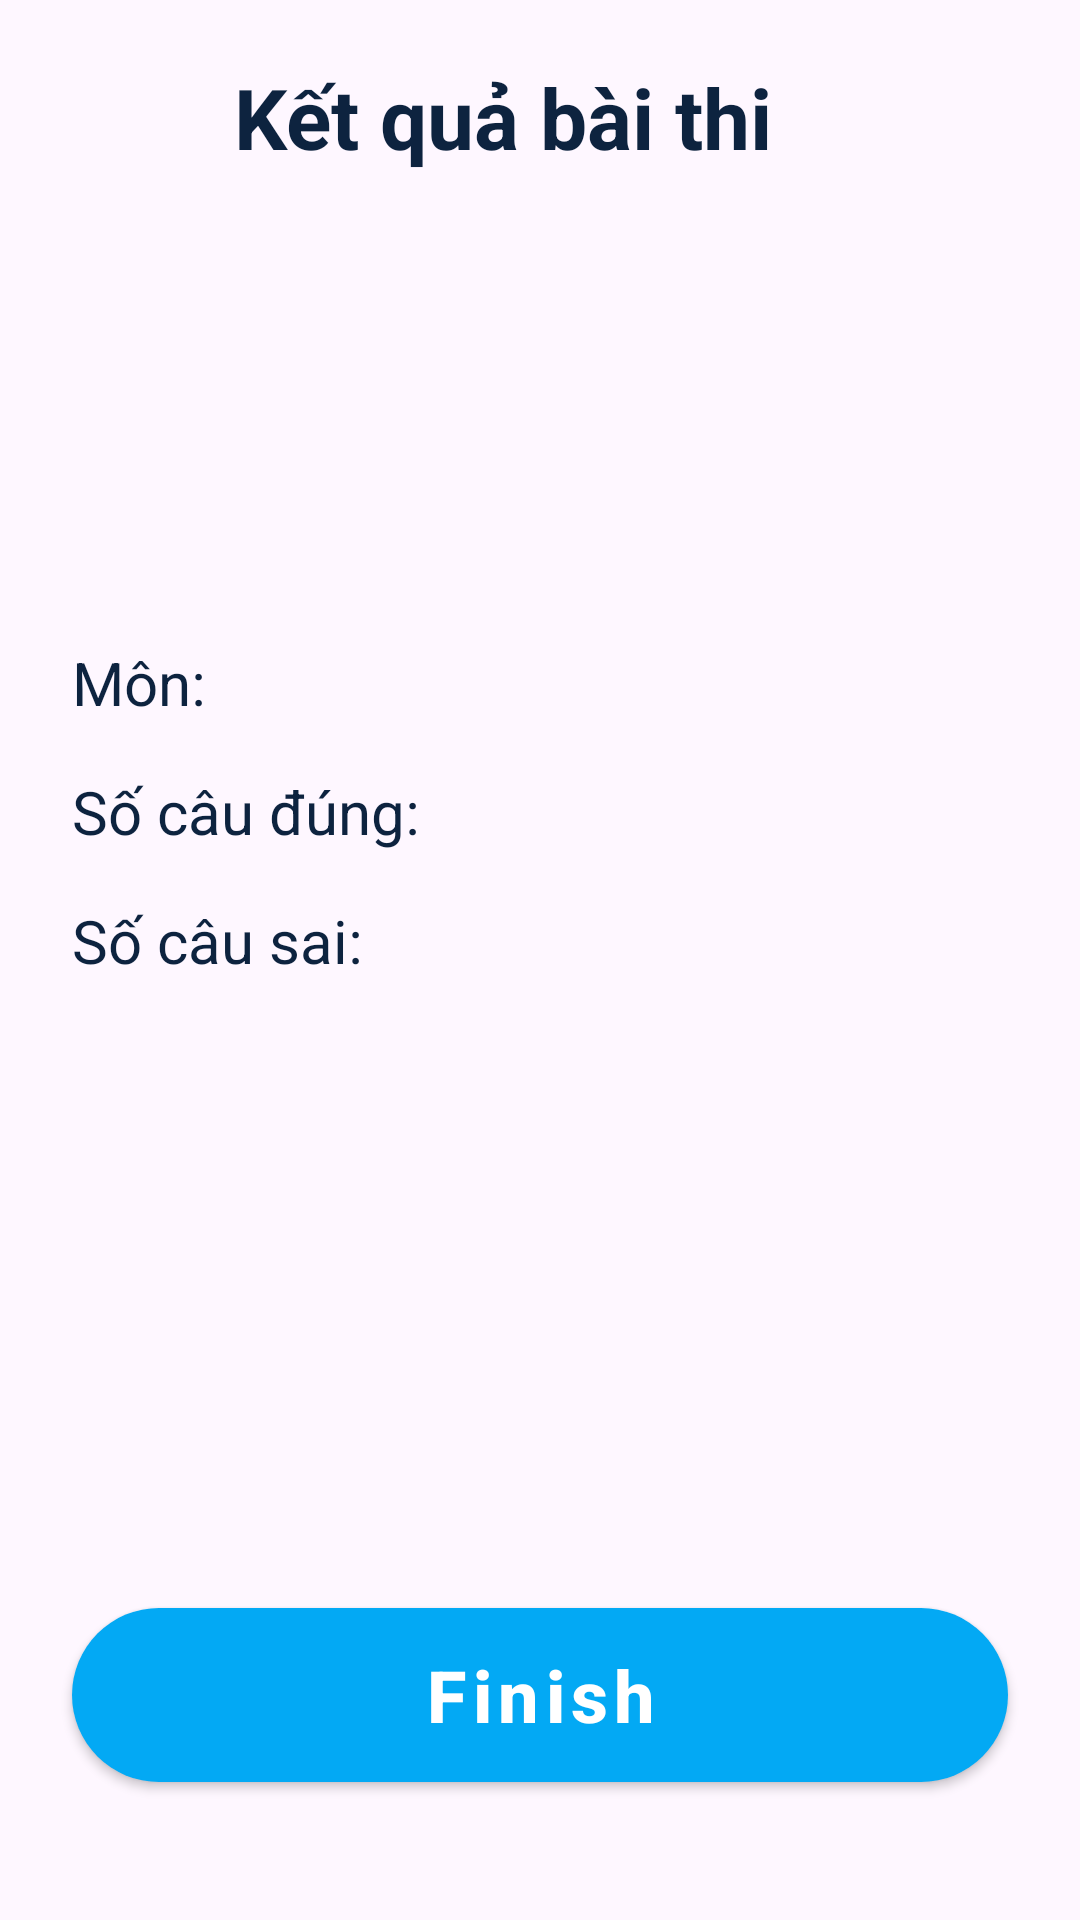

Produce the Android XML layout that renders to this screen, including the resource entries it uses.
<!-- AndroidManifest.xml: application theme Theme.Quizz_AndroidApp -->
<!-- res/layout/activity_result.xml -->
<?xml version="1.0" encoding="utf-8"?>
<androidx.constraintlayout.widget.ConstraintLayout xmlns:android="http://schemas.android.com/apk/res/android"
    xmlns:app="http://schemas.android.com/apk/res-auto"
    xmlns:tools="http://schemas.android.com/tools"
    android:layout_width="match_parent"
    android:layout_height="match_parent"
    tools:context=".ui.home.ResultActivity">


    <ImageView
        android:id="@+id/imageViewFinalResultQuiz"
        android:layout_width="30dp"
        android:layout_height="30dp"
        android:layout_marginStart="24dp"
        android:layout_marginTop="24dp"
        android:background="?selectableItemBackgroundBorderless"
        android:padding="4dp"
        app:layout_constraintStart_toStartOf="parent"
        app:layout_constraintTop_toTopOf="parent"
        app:srcCompat="@drawable/arrow"
        app:tint="@color/black" />

    <TextView
        android:id="@+id/result_"
        android:layout_width="wrap_content"
        android:layout_height="wrap_content"
        android:layout_marginStart="24dp"
        android:text="Kết quả bài thi"
        style="@style/titleTextStyle"
        app:layout_constraintBottom_toBottomOf="@+id/imageViewFinalResultQuiz"
        app:layout_constraintStart_toEndOf="@+id/imageViewFinalResultQuiz"
        app:layout_constraintTop_toTopOf="@+id/imageViewFinalResultQuiz" />

    <TextView
        android:id="@+id/tvWellDone"
        android:layout_width="wrap_content"
        android:layout_height="wrap_content"
        android:layout_marginTop="32dp"
        android:textColor="@color/black"
        android:textStyle="bold"
        android:textSize="18sp"
        tools:text="Chúc mừng bạn đã vượt qua bài thi"
        app:layout_constraintStart_toStartOf="@+id/imageViewFinalResultQuiz"
        app:layout_constraintTop_toBottomOf="@+id/result_" />

    <TextView
        android:id="@+id/textView10"
        style="@style/text_heading"
        android:layout_width="wrap_content"
        android:layout_height="wrap_content"
        android:layout_marginTop="100dp"
        android:text="Môn:"
        app:layout_constraintStart_toStartOf="@+id/tvWellDone"
        app:layout_constraintTop_toBottomOf="@+id/tvWellDone" />

    <TextView
        android:id="@+id/textView11"
        android:layout_width="wrap_content"
        android:layout_height="wrap_content"
        android:layout_marginTop="16dp"
        android:text="Số câu đúng:"
        style="@style/text_heading"
        app:layout_constraintStart_toStartOf="@+id/textView10"
        app:layout_constraintTop_toBottomOf="@+id/textView10" />

    <TextView
        android:id="@+id/textView12"
        android:layout_width="wrap_content"
        android:layout_height="wrap_content"
        android:layout_marginTop="16dp"
        android:text="Số câu sai:"
        style="@style/text_heading"
        app:layout_constraintStart_toStartOf="@+id/textView11"
        app:layout_constraintTop_toBottomOf="@+id/textView11" />












    <TextView
        android:id="@+id/tv_subject_result"
        android:layout_marginStart="40dp"
        style="@style/text_value_heading"
        android:layout_width="wrap_content"
        android:layout_height="wrap_content"
        app:layout_constraintBottom_toBottomOf="@+id/textView10"
        app:layout_constraintStart_toEndOf="@+id/textView10"
        app:layout_constraintTop_toTopOf="@+id/textView10"
        tools:text="Math" />

    <com.google.android.material.button.MaterialButton
        android:id="@+id/btnFinishQuiz"
        style="@style/btnStyle"
        android:layout_width="0dp"
        android:layout_marginStart="24dp"
        android:layout_marginEnd="24dp"
        android:layout_marginBottom="40dp"
        android:imeOptions="actionDone"
        android:singleLine="true"
        android:textAllCaps="false"
        android:text="Finish"
        android:textStyle="bold"
        android:textSize="24sp"
        app:layout_constraintBottom_toBottomOf="parent"
        app:layout_constraintEnd_toEndOf="parent"
        app:layout_constraintStart_toStartOf="parent" />

    <TextView
        android:id="@+id/tv_correct_result"
        style="@style/text_value_heading"
        android:layout_width="wrap_content"
        android:layout_height="wrap_content"
        android:layout_marginStart="64dp"
        app:layout_constraintBottom_toBottomOf="@+id/textView11"
        app:layout_constraintStart_toStartOf="@+id/tv_subject_result"
        app:layout_constraintTop_toTopOf="@+id/textView11"
        app:layout_constraintVertical_bias="1.0"
        tools:text="3" />

    <TextView
        android:id="@+id/tv_wrong_result"
        android:layout_width="wrap_content"
        android:layout_height="wrap_content"
        tools:text="2"
        style="@style/text_value_heading"
        app:layout_constraintBottom_toBottomOf="@+id/textView12"
        app:layout_constraintStart_toStartOf="@+id/tv_correct_result"
        app:layout_constraintTop_toTopOf="@+id/textView12" />












</androidx.constraintlayout.widget.ConstraintLayout>
<!-- resources referenced by this layout -->
<resources>
  <color name="black">#0D233F</color>
  <style name="btnStyle" parent="Widget.MaterialComponents.Button">
          <item name="backgroundTint">@color/blue_med</item>
          <item name="cornerRadius">@dimen/btn_radius</item>
          <item name="android:layout_height">@dimen/btn_height</item>
      </style>
  <style name="text_heading">
          <item name="android:textSize">20sp</item>
          <item name="android:textColor">@color/black</item>
      </style>
  <style name="text_value_heading">
          <item name="android:textSize">18sp</item>
          <item name="android:textColor">@color/blue_med</item>
      </style>
  <style name="titleTextStyle">
          <item name="android:textSize">28sp</item>
          <item name="android:textColor">@color/black</item>
          <item name="android:textStyle">bold</item>
      </style>
  <style name="Theme.Quizz_AndroidApp" parent="Base.Theme.Quizz_AndroidApp" />
  <color name="blue_med">#03A9F4</color>
  <dimen name="btn_radius">100dp</dimen>
  <dimen name="btn_height">70dp</dimen>
  <style name="Base.Theme.Quizz_AndroidApp" parent="Theme.Material3.DayNight.NoActionBar">
          
          
          <item name="colorPrimary">@color/blue_med</item>
  
  
  
          <item name="android:windowSplashScreenAnimationDuration" tools:ignore="NewApi">1000</item>
          <item name="colorPrimaryVariant">@color/blue_med</item>
          <item name="colorOnPrimary">@color/white</item>
          
          <item name="android:statusBarColor" tools:targetApi="l">?attr/colorPrimaryVariant</item>
          
  
          <item name="textInputStyle">@style/editTextLayoutStyle</item>
      </style>
  <color name="white">#FFFFFFFF</color>
  <style name="editTextLayoutStyle" parent="Widget.MaterialComponents.TextInputLayout.FilledBox">
          <item name="boxStrokeWidth">0dp</item>
          <item name="boxStrokeWidthFocused">0dp</item>
          <item name="boxBackgroundColor">@color/edit_text_bg</item>
          <item name="boxCornerRadiusTopStart">@dimen/edit_text_corner_radius</item>
          <item name="boxCornerRadiusTopEnd">@dimen/edit_text_corner_radius</item>
          <item name="boxCornerRadiusBottomStart">@dimen/edit_text_corner_radius</item>
          <item name="boxCornerRadiusBottomEnd">@dimen/edit_text_corner_radius</item>
      </style>
  <color name="edit_text_bg">#F2F3F7</color>
  <dimen name="edit_text_corner_radius">12dp</dimen>
</resources>
